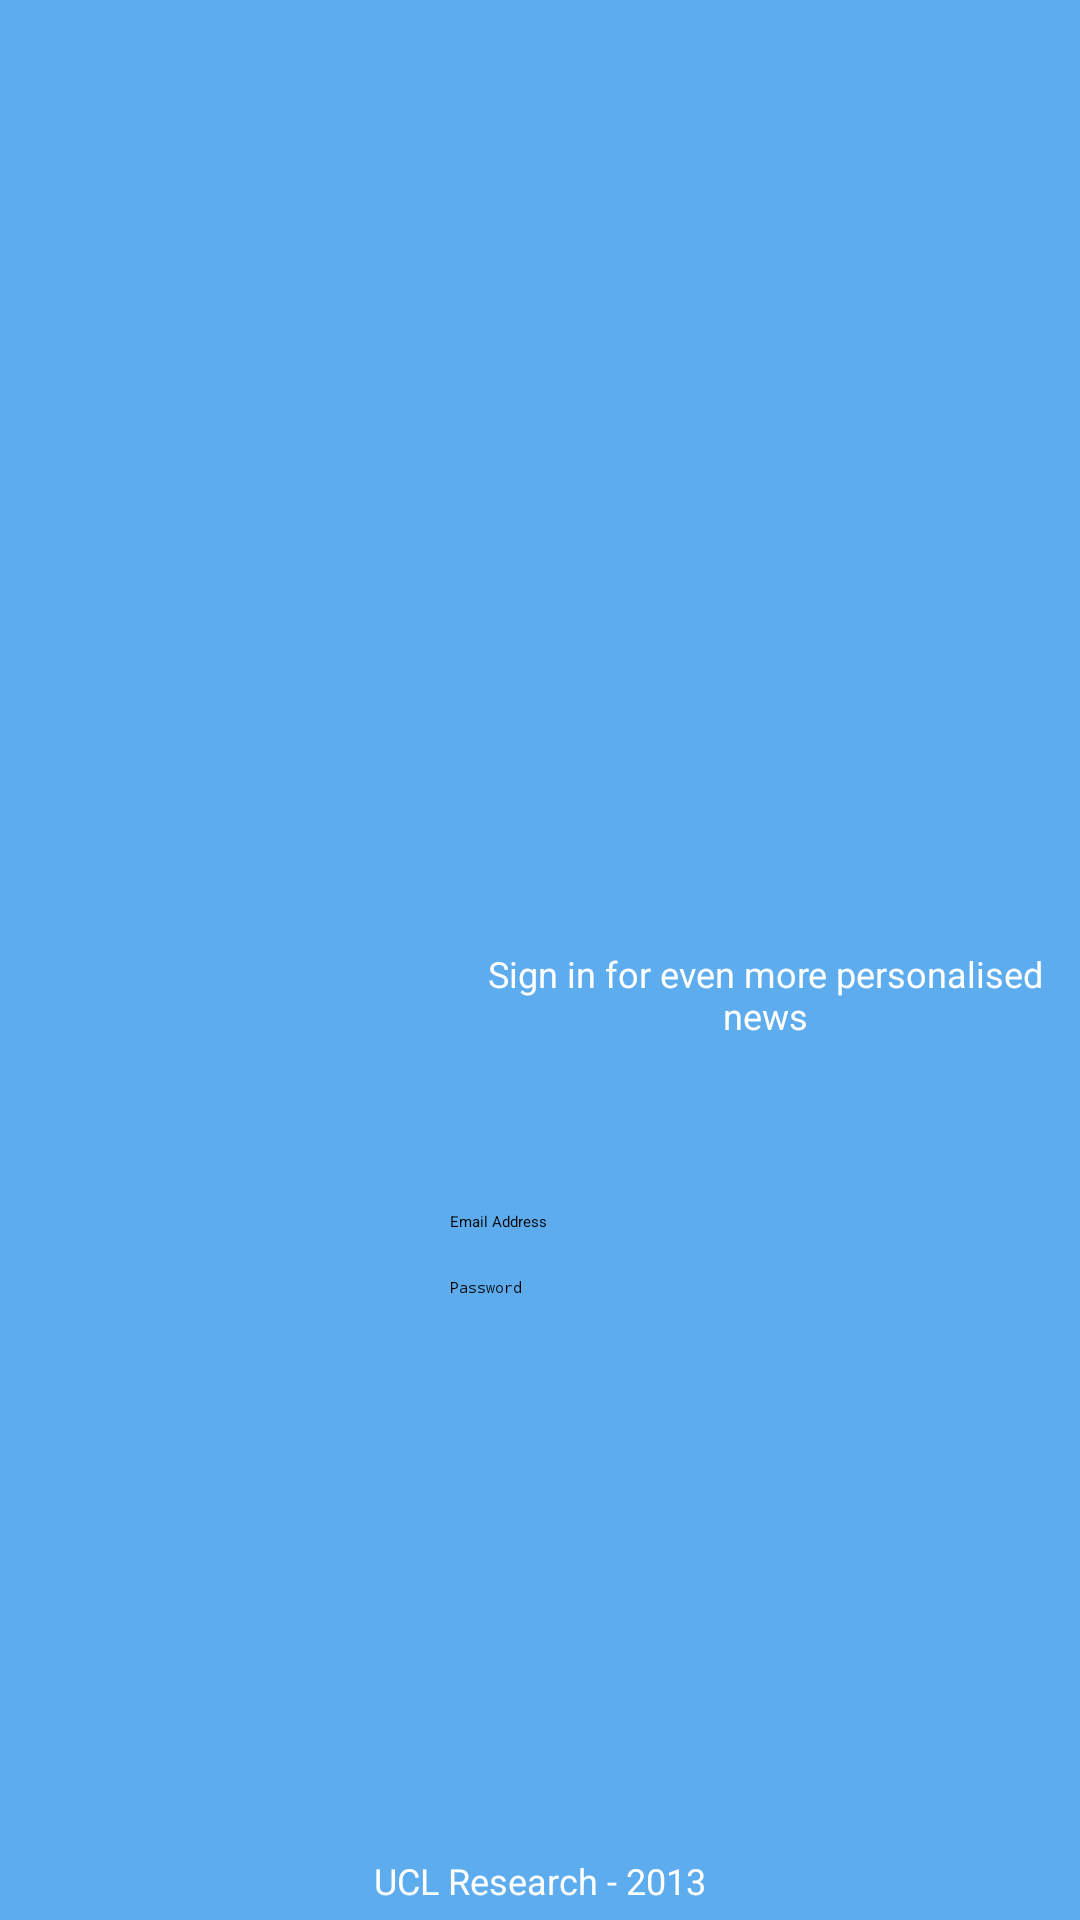

The Android layout XML behind this screen, and the referenced resources:
<!-- AndroidManifest.xml: activity theme CustomTheme -->
<!-- res/layout/login.xml -->
<RelativeLayout xmlns:android="http://schemas.android.com/apk/res/android"
    android:layout_width="fill_parent"
    android:layout_height="fill_parent"
    android:background="@color/steelblue2"
    android:orientation="vertical" >

    

    <RelativeLayout
        android:id="@+id/header"
        android:layout_width="match_parent"
        android:layout_height="wrap_content" >
    </RelativeLayout>

    

    <RelativeLayout
        android:id="@+id/footer"
        android:layout_width="match_parent"
        android:layout_height="wrap_content"
        android:layout_alignParentBottom="true"
        android:gravity="center" >

        <TextView
            android:layout_width="wrap_content"
            android:layout_height="wrap_content"
            android:layout_margin="5dp"
            android:text="@string/copyright"
            android:textColor="@color/white"
            android:textSize="12sp" />
    </RelativeLayout>

    

    <RelativeLayout
        android:id="@+id/content"
        android:layout_width="fill_parent"
        android:layout_height="fill_parent"
        android:layout_above="@id/footer"
        android:layout_below="@id/header" >

        <EditText
            android:id="@+id/txtUsername"
            android:layout_width="wrap_content"
            android:layout_height="wrap_content"
            android:layout_above="@+id/txtPassword"
            android:layout_centerHorizontal="true"
            android:layout_marginBottom="15dp"
            android:ems="10"
            android:hint="@string/login_emailAddress"
            android:inputType="text" />

        <EditText
            android:id="@+id/txtPassword"
            android:layout_width="wrap_content"
            android:layout_height="wrap_content"
            android:layout_alignLeft="@+id/txtUsername"
            android:layout_alignParentBottom="true"
            android:layout_alignRight="@+id/txtUsername"
            android:layout_marginBottom="181dp"
            android:ellipsize="start"
            android:ems="10"
            android:hint="@string/login_password"
            android:inputType="textPassword" />

        <TextView
            android:id="@+id/textView1"
            android:layout_width="wrap_content"
            android:layout_height="wrap_content"
            android:layout_above="@+id/txtUsername"
            android:layout_alignLeft="@+id/txtUsername"
            android:layout_marginBottom="57dp"
            android:gravity="center"
            android:text="@string/login_txt"
            android:textColor="@color/white"
            android:textSize="12sp" />

        <Button
            android:id="@+id/button1"
            android:layout_width="wrap_content"
            android:layout_height="wrap_content"
            android:layout_alignLeft="@+id/txtPassword"
            android:layout_alignRight="@+id/txtPassword"
            android:layout_alignTop="@+id/txtPassword"
            android:layout_marginTop="59dp"
            android:onClick="btnSignIn"
            android:text="@string/signIn"
            android:textColor="@color/steelblue2"
            android:textSize="14sp"
            android:textStyle="bold"
            android:width="100dp" />

        <Button
            android:layout_width="wrap_content"
            android:layout_height="wrap_content"
            android:layout_alignLeft="@+id/button1"
            android:layout_alignRight="@+id/button1"
            android:layout_below="@+id/button1"
            android:layout_marginTop="36dp"
            android:onClick="btnSignUp"
            android:text="@string/signUp"
            android:textColor="@color/steelblue2"
            android:textSize="14sp"
            android:textStyle="bold"
            android:width="100dp" />

        <ImageView
            android:id="@+id/imageView1"
            android:layout_width="wrap_content"
            android:layout_height="wrap_content"
            android:layout_above="@+id/textView1"
            android:layout_alignLeft="@+id/textView1"
            android:layout_marginBottom="27dp"
            android:contentDescription="@string/logo_description"
            android:gravity="center"
            android:src="@drawable/habitonews_logo" />

        <ProgressBar
            android:id="@+id/progressBarLogin"
            style="@android:style/Widget.ProgressBar.Inverse"
            android:layout_width="wrap_content"
            android:layout_height="wrap_content"
            android:layout_centerHorizontal="true"
            android:layout_centerInParent="true"
            android:layout_centerVertical="true"
            android:indeterminate="false"
            android:max="100"
            android:minHeight="50dp"
            android:minWidth="200dp"
            android:visibility="gone" />
    </RelativeLayout>

</RelativeLayout>
<!-- resources referenced by this layout -->
<resources>
  <color name="steelblue2">#5CACEE</color>
  <color name="white">#FFFFFF</color>
  <string name="copyright">UCL Research - 2013</string>
  <string name="login_emailAddress">Email Address</string>
  <string name="login_password">Password</string>
  <string name="login_txt">Sign in for even more personalised news</string>
  <string name="logo_description">Habito News Logo</string>
  <string name="signIn">Sign in to habito</string>
  <string name="signUp">Sign up</string>
</resources>
